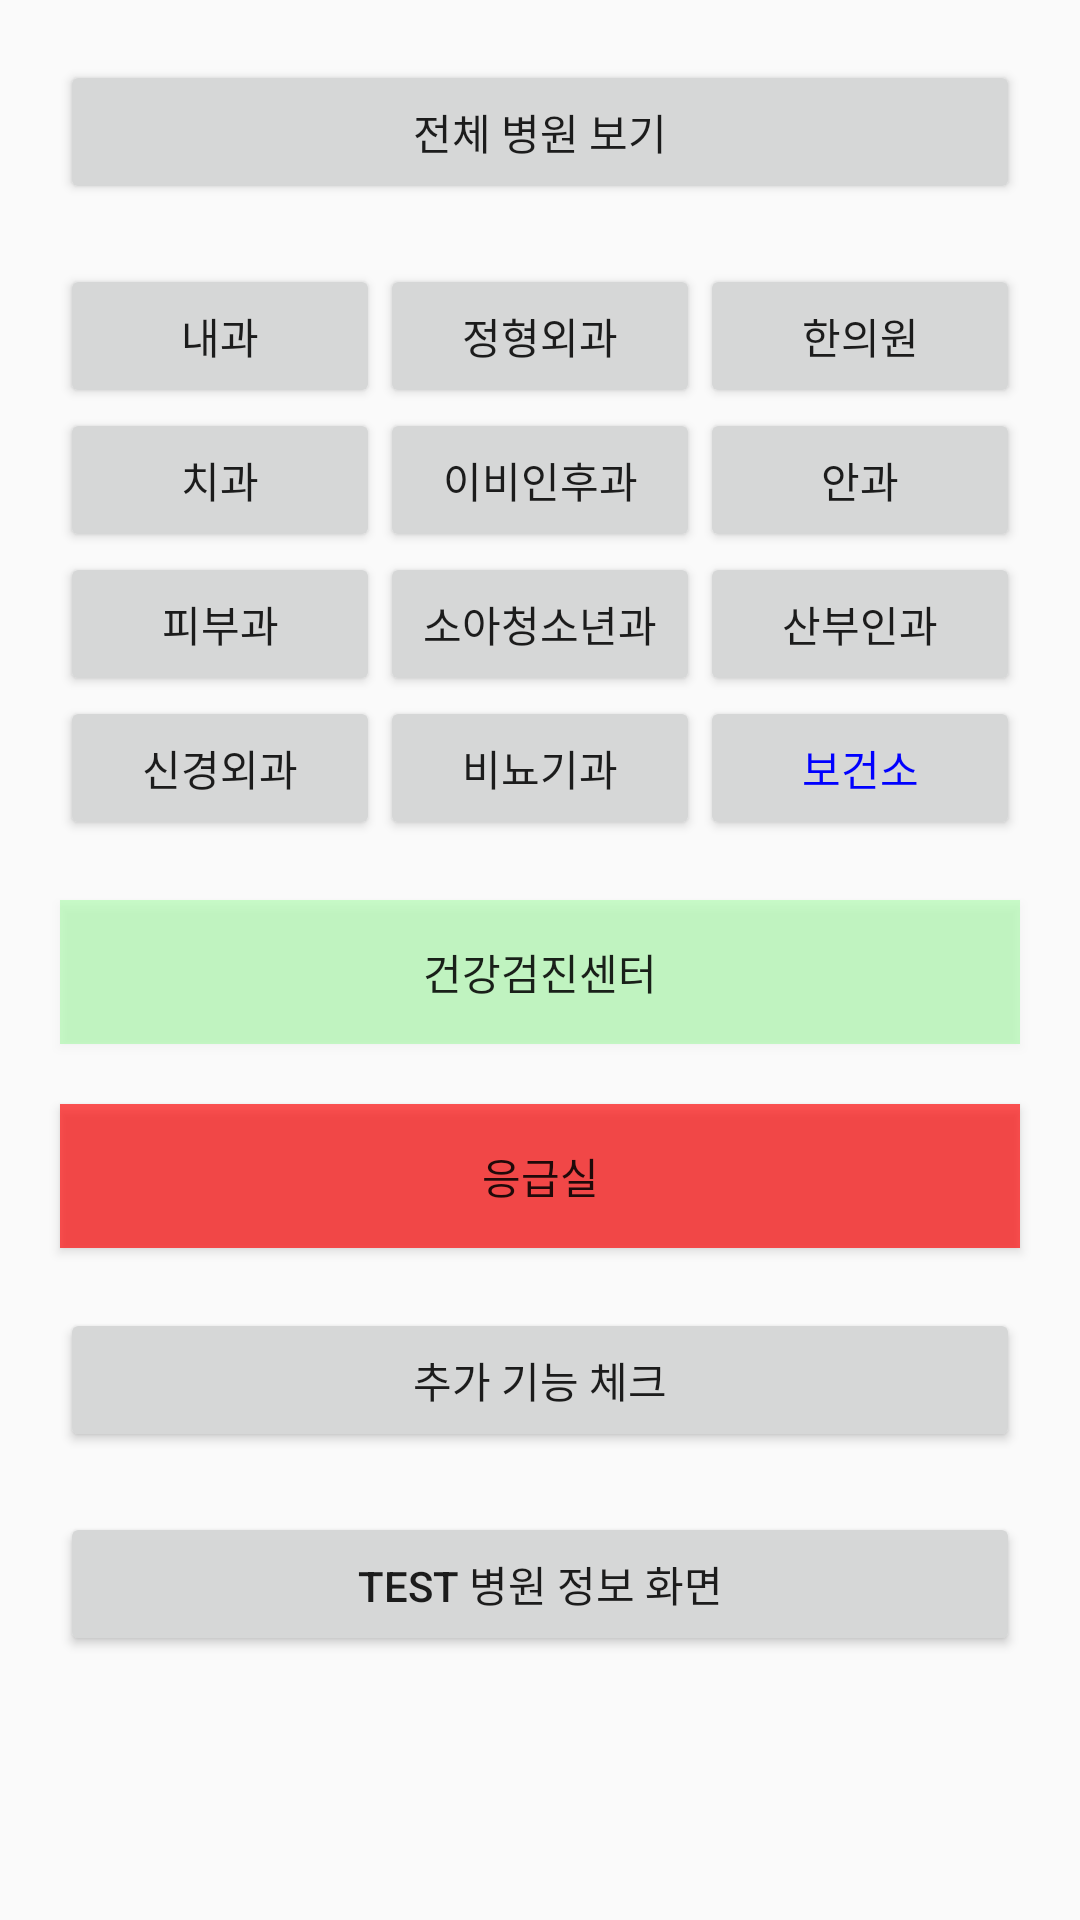

Android layout source for this screen:
<!-- AndroidManifest.xml: application theme AppTheme -->
<!-- res/layout/activity_main.xml -->
<?xml version="1.0" encoding="utf-8"?>
<LinearLayout xmlns:android="http://schemas.android.com/apk/res/android"
    xmlns:app="http://schemas.android.com/apk/res-auto"
    xmlns:tools="http://schemas.android.com/tools"
    android:layout_width="match_parent"
    android:layout_height="match_parent"
    android:orientation="vertical"
    tools:context=".User">

    <Button
        android:id="@+id/allSub"
        android:layout_width="match_parent"
        android:layout_height="wrap_content"
        android:text="전체 병원 보기"
        android:layout_margin="20dp" />



    <TableLayout
        android:id="@+id/medicalSubjects"
        android:layout_width="match_parent"
        android:layout_height="wrap_content"
        android:layout_marginLeft="20dp"
        android:layout_marginRight="20dp">

        <TableRow
            android:id="@+id/medicalSubjects1"
            android:layout_width="match_parent"
            android:layout_height="wrap_content">

            <Button
                android:id="@+id/internalSub"
                android:layout_width="0dp"
                android:layout_height="wrap_content"
                android:layout_weight="1"
                android:text="내과"/>

            <Button
                android:id="@+id/boneSub"
                android:layout_width="0dp"
                android:layout_height="wrap_content"
                android:layout_weight="1"
                android:text="정형외과"/>

            <Button
                android:id="@+id/hanSub"
                android:layout_width="0dp"
                android:layout_height="wrap_content"
                android:layout_weight="1"
                android:text="한의원"/>

        </TableRow>
        <TableRow
            android:id="@+id/medicalSubjects2"
            android:layout_width="match_parent"
            android:layout_height="wrap_content">

            <Button
                android:id="@+id/dentalSub"
                android:layout_width="0dp"
                android:layout_height="wrap_content"
                android:layout_weight="1"
                android:text="치과"/>

            <Button
                android:id="@+id/entSub"
                android:layout_width="0dp"
                android:layout_height="wrap_content"
                android:layout_weight="1"
                android:text="이비인후과"/>


            <Button
                android:id="@+id/eyeSub"
                android:layout_width="0dp"
                android:layout_height="wrap_content"
                android:layout_weight="1"
                android:text="안과"/>


        </TableRow>
        <TableRow
            android:id="@+id/medicalSubjects3"
            android:layout_width="match_parent"
            android:layout_height="wrap_content">
            <Button
                android:id="@+id/skinSub"
                android:layout_width="0dp"
                android:layout_height="wrap_content"
                android:layout_weight="1"
                android:text="피부과"/>
            <Button
                android:id="@+id/childSub"
                android:layout_width="0dp"
                android:layout_height="wrap_content"
                android:layout_weight="1"
                android:text="소아청소년과"/>

            <Button
                android:id="@+id/obstSub"
                android:layout_width="0dp"
                android:layout_height="wrap_content"
                android:layout_weight="1"
                android:text="산부인과"/>

        </TableRow>
        <TableRow
            android:id="@+id/medicalSubjects4"
            android:layout_width="match_parent"
            android:layout_height="wrap_content">
            <Button
                android:id="@+id/neuroSub"
                android:layout_width="0dp"
                android:layout_height="wrap_content"
                android:layout_weight="1"
                android:text="신경외과"/>
            <Button
                android:id="@+id/binyoSub"
                android:layout_width="0dp"
                android:layout_height="wrap_content"
                android:layout_weight="1"
                android:text="비뇨기과"/>
            <Button
                android:id="@+id/bogun"
                android:layout_width="0dp"
                android:layout_height="wrap_content"
                android:layout_weight="1"
                android:text="보건소"
                android:textColor="#0000ff"/>

        </TableRow>
    </TableLayout>

    <Button
        android:id="@+id/chkCenter"
        android:layout_width="match_parent"
        android:layout_height="wrap_content"
        android:background="#3300ff00"
        android:layout_margin="20dp"
        android:text="건강검진센터"/>

    <Button
        android:id="@+id/emergencyRoom"
        android:layout_width="match_parent"
        android:layout_height="wrap_content"
        android:background="#aaff0000"
        android:text="응급실"
        android:layout_marginLeft="20dp"
        android:layout_marginRight="20dp"/>

    <Button
        android:id="@+id/setting"
        android:layout_width="match_parent"
        android:layout_height="wrap_content"
        android:text="추가 기능 체크"
        android:layout_margin="20dp"/>

    <Button
        android:id="@+id/testHospitalInfo"
        android:layout_width="match_parent"
        android:layout_height="wrap_content"
        android:text="Test 병원 정보 화면"
        android:layout_marginLeft="20dp"
        android:layout_marginRight="20dp"/>

</LinearLayout>
<!-- resources referenced by this layout -->
<resources>
  <style name="AppTheme" parent="Theme.AppCompat.Light.DarkActionBar">
  
  <item name="windowNoTitle">true</item>
  <item name="colorPrimary">@color/colorPrimary</item>
  <item name="colorPrimaryDark">@color/colorPrimaryDark</item>
  <item name="colorAccent">@color/colorAccent</item>
  </style>
  <color name="colorPrimary">#008577</color>
  <color name="colorPrimaryDark">#00574B</color>
  <color name="colorAccent">#D81B60</color>
</resources>
